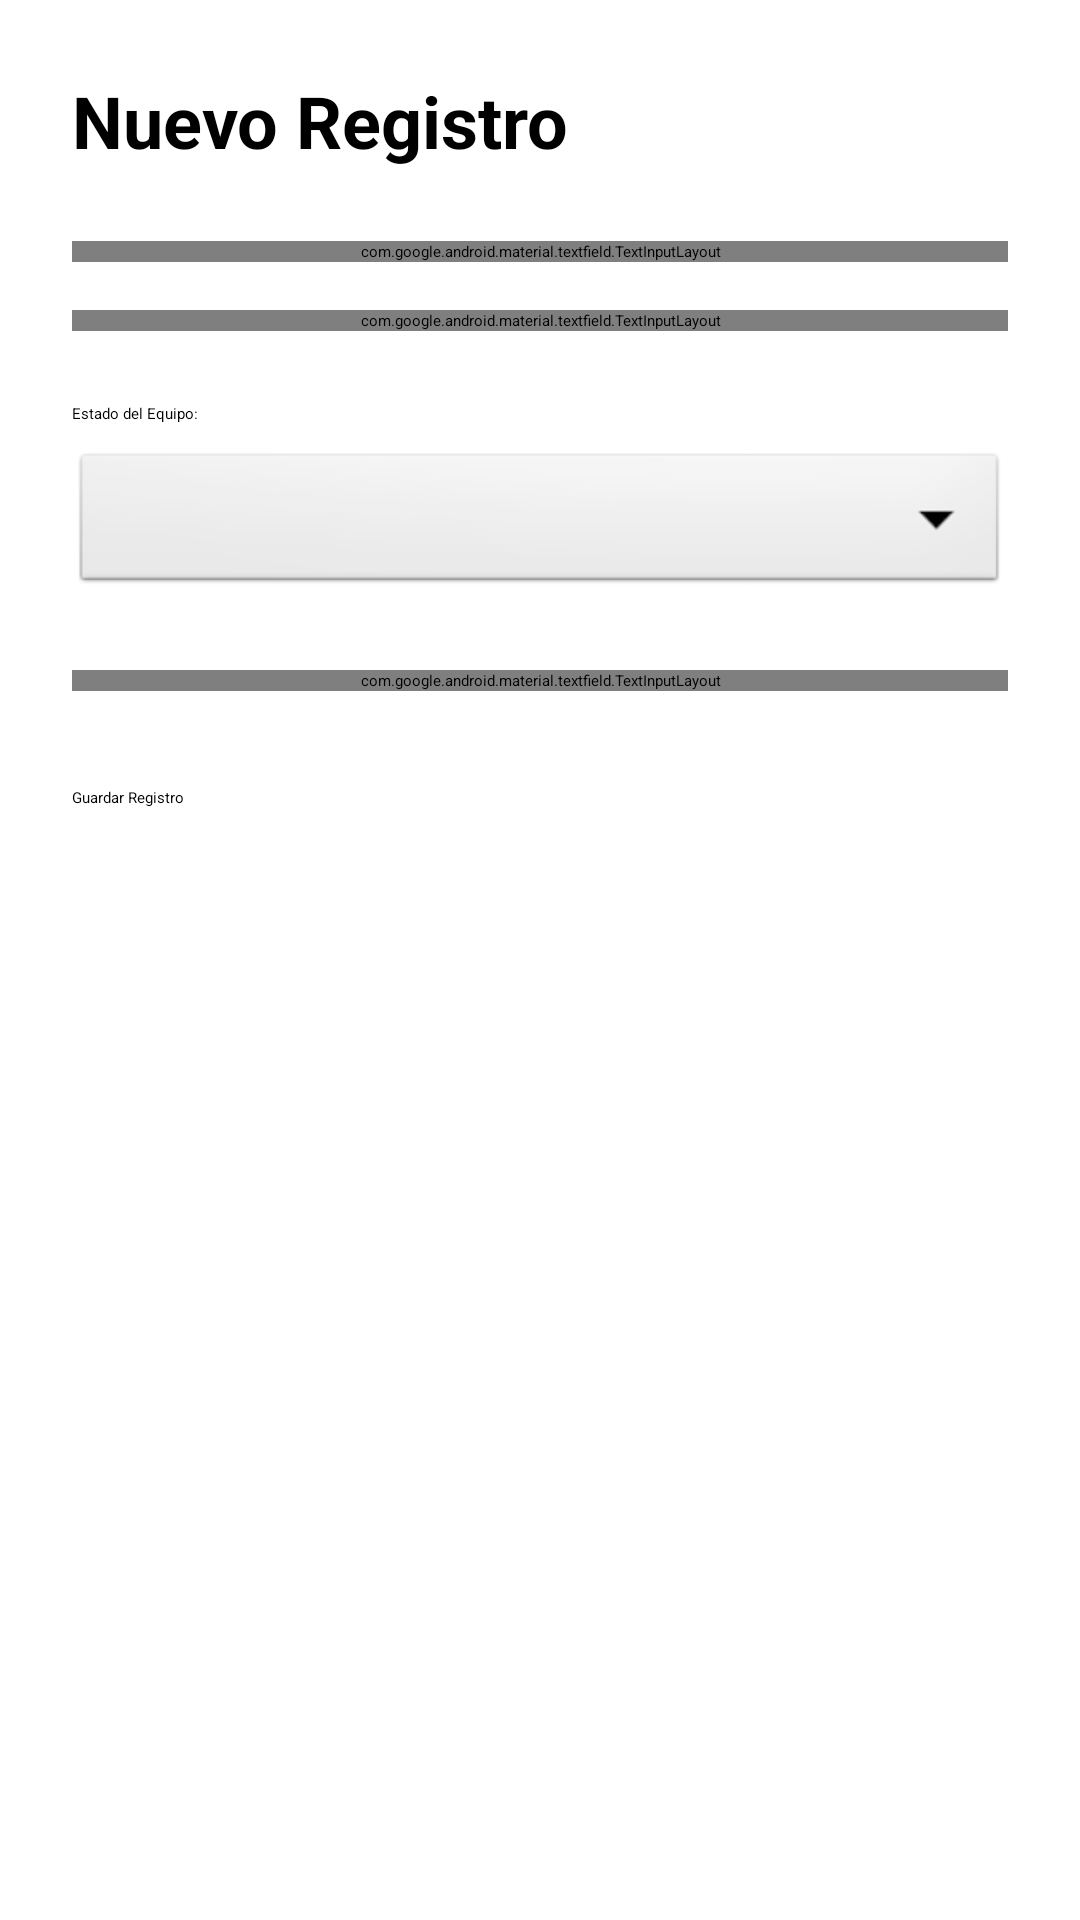

Write the Android layout XML for this screen, with the resource values it uses.
<!-- AndroidManifest.xml: application theme Theme.TechAudit -->
<!-- res/layout/activity_add_edit.xml -->
<?xml version="1.0" encoding="utf-8"?>
<LinearLayout
    xmlns:android="http://schemas.android.com/apk/res/android"
    xmlns:tools="http://schemas.android.com/tools"
    android:id="@+id/main"
    android:layout_width="match_parent"
    android:layout_height="match_parent"
    android:orientation="vertical"
    android:padding="24dp"
    tools:context=".AddEditActivity">

    <TextView
        android:id="@+id/tvTitle"
        android:text="Nuevo Registro"
        android:textSize="24sp"
        android:textStyle="bold"
        android:layout_marginBottom="24dp"
        android:layout_width="wrap_content"
        android:layout_height="wrap_content"/>

    <com.google.android.material.textfield.TextInputLayout
        android:layout_width="match_parent"
        android:layout_height="wrap_content"
        android:hint="Nombre del Equipo (Ej: Laptop HP)">

        <com.google.android.material.textfield.TextInputEditText
            android:id="@+id/etNombre"
            android:inputType="textCapWords"
            android:layout_width="match_parent"
            android:layout_height="wrap_content"/>
    </com.google.android.material.textfield.TextInputLayout>

    <com.google.android.material.textfield.TextInputLayout
        android:layout_width="match_parent"
        android:layout_height="wrap_content"
        android:layout_marginTop="16dp"
        android:hint="Ubicación (Ej: Lab 1)">

        <com.google.android.material.textfield.TextInputEditText
            android:id="@+id/etUbicacion"
            android:inputType="textCapSentences"
            android:layout_width="match_parent"
            android:layout_height="wrap_content"/>
    </com.google.android.material.textfield.TextInputLayout>

    <TextView
        android:text="Estado del Equipo:"
        android:layout_marginTop="24dp"
        android:layout_marginBottom="8dp"
        android:layout_width="wrap_content"
        android:layout_height="wrap_content"/>

    <Spinner
        android:id="@+id/spEstado"
        android:layout_width="match_parent"
        android:layout_height="50dp"
        android:background="@android:drawable/btn_dropdown"/>

    <com.google.android.material.textfield.TextInputLayout
        android:layout_width="match_parent"
        android:layout_height="wrap_content"
        android:layout_marginTop="24dp"
        android:hint="Notas Adicionales">

        <com.google.android.material.textfield.TextInputEditText
            android:id="@+id/etNotas"
            android:inputType="textMultiLine"
            android:minLines="3"
            android:gravity="top"
            android:layout_width="match_parent"
            android:layout_height="wrap_content"/>
    </com.google.android.material.textfield.TextInputLayout>

    <Button
        android:id="@+id/btnGuardar"
        android:layout_width="match_parent"
        android:layout_height="wrap_content"
        android:text="Guardar Registro"
        android:layout_marginTop="32dp"
        android:backgroundTint="#2196F3"/>

</LinearLayout>
<!-- resources referenced by this layout -->
<resources>

</resources>
